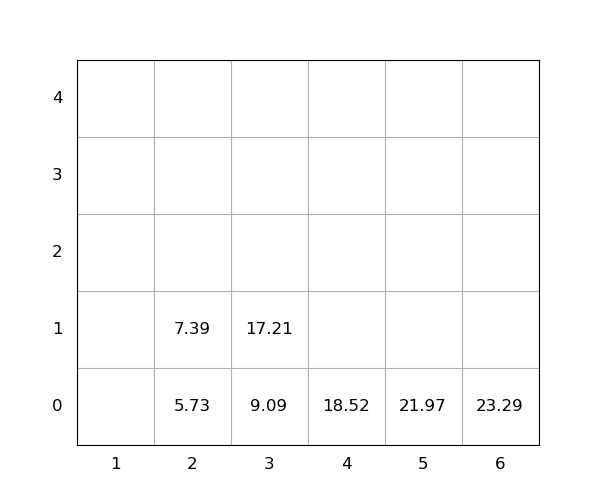

Values plotted in this chart, from the file beside it:
idx, loc_x, loc_y, loc_z, weight, seq, emerg, reloc, size(ft)
1, 3, 0, 0, 9.09, 0, 0, 0, 20
2, 4, 0, 0, 18.52, 0, 0, 0, 20
3, 6, 0, 0, 23.29, 1, 0, 0, 20
4, 2, 0, 0, 5.73, 2, 0, 0, 20
5, 5, 0, 0, 21.97, 3, 0, 0, 20
6, 3, 0, 1, 17.21, 4, 0, 0, 20
7, 2, 0, 1, 7.39, 5, 0, 0, 20
